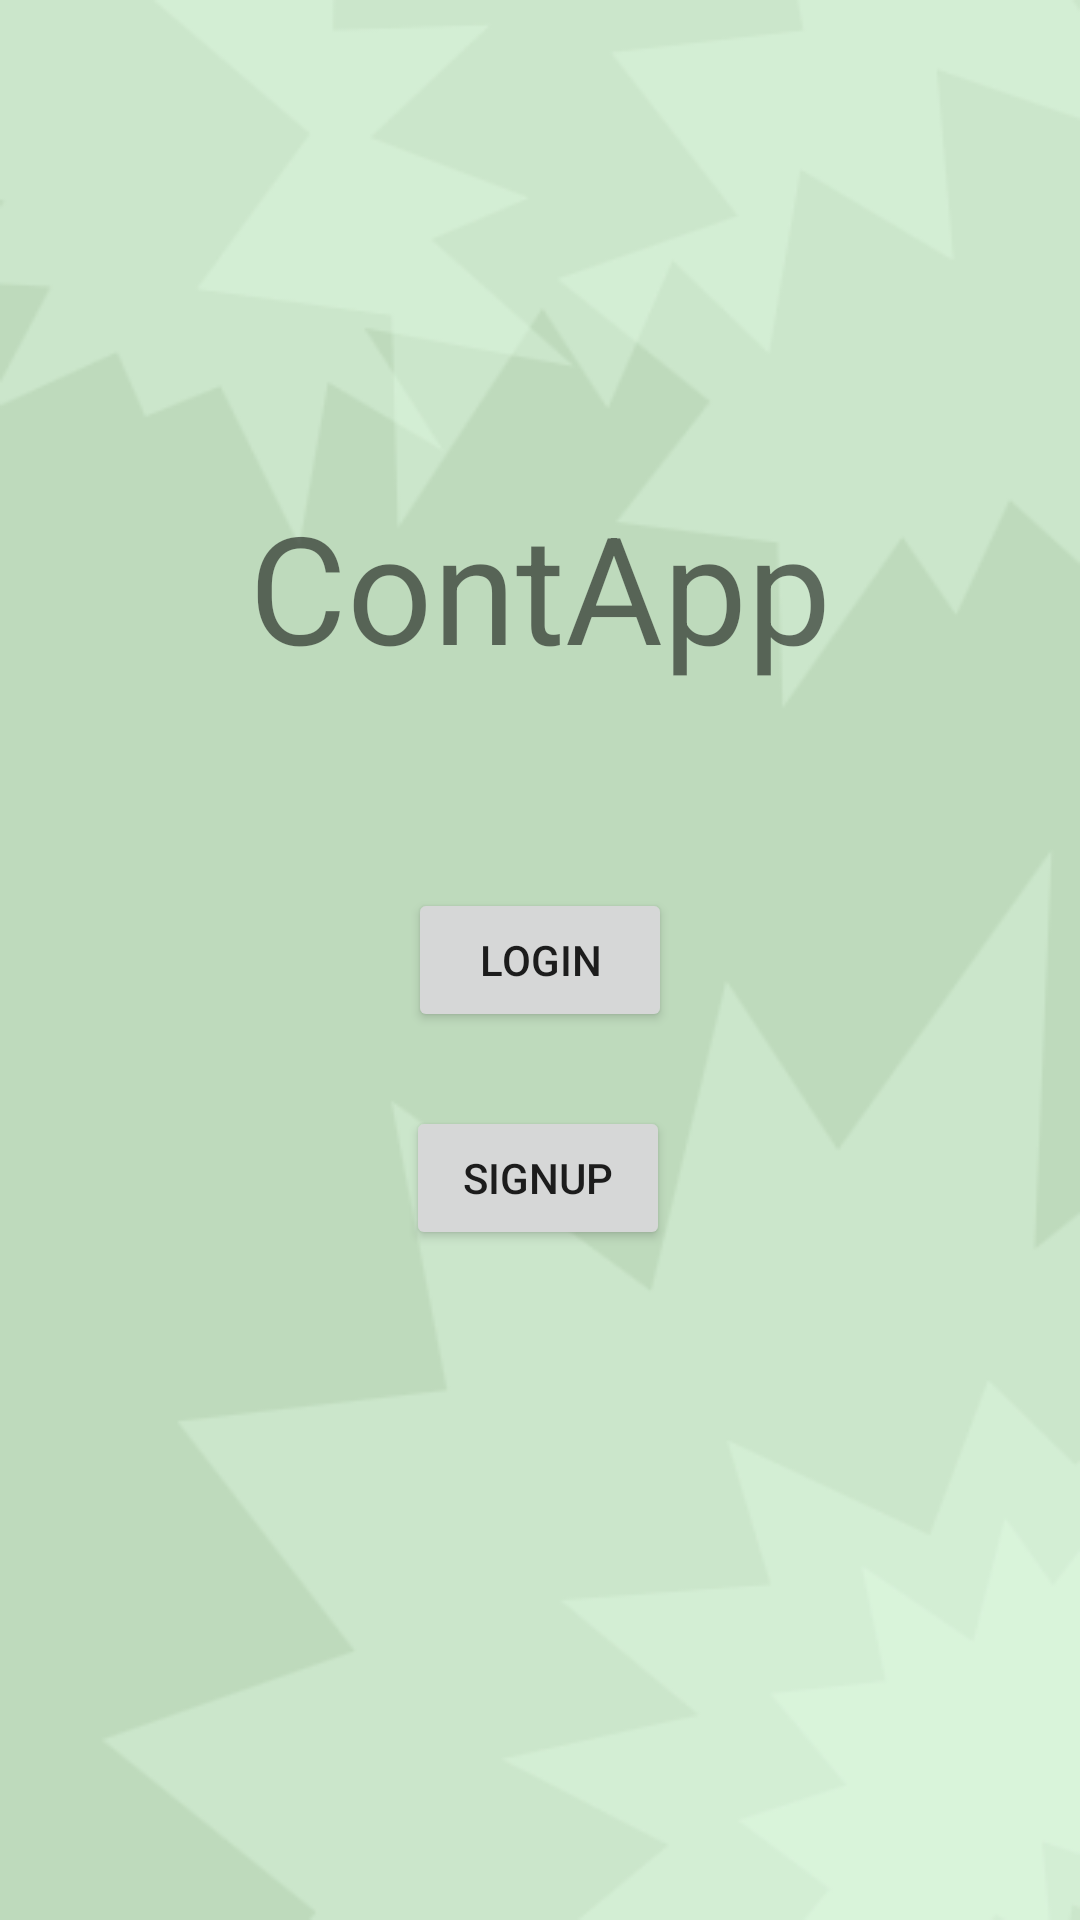

Layout XML and referenced resources for this Android screen:
<!-- AndroidManifest.xml: application theme Theme.ContApp2 -->
<!-- res/layout/activity_welcome.xml -->
<?xml version="1.0" encoding="utf-8"?>
<androidx.constraintlayout.widget.ConstraintLayout xmlns:android="http://schemas.android.com/apk/res/android"
    xmlns:app="http://schemas.android.com/apk/res-auto"
    xmlns:tools="http://schemas.android.com/tools"
    android:layout_width="match_parent"
    android:layout_height="match_parent"
    android:background="@drawable/bckgrnd"
    tools:context=".WelcomeActivity">


    <Button
        android:id="@+id/signInBtn"
        android:onClick="SignUp"
        android:layout_width="wrap_content"
        android:layout_height="wrap_content"
        android:text="SignUp"
        app:layout_constraintBottom_toBottomOf="parent"
        app:layout_constraintEnd_toEndOf="parent"
        app:layout_constraintHorizontal_bias="0.498"
        app:layout_constraintStart_toStartOf="parent"
        app:layout_constraintTop_toTopOf="parent"
        app:layout_constraintVertical_bias="0.623" />

    <Button
        android:id="@+id/signUpBtn"
        android:onClick="Login"
        android:layout_width="wrap_content"
        android:layout_height="wrap_content"
        android:text="Login"
        app:layout_constraintBottom_toBottomOf="parent"
        app:layout_constraintEnd_toEndOf="parent"
        app:layout_constraintHorizontal_bias="0.5"
        app:layout_constraintStart_toStartOf="parent"
        app:layout_constraintTop_toTopOf="parent" />

    <TextView
        android:id="@+id/textView"
        android:layout_width="300dp"
        android:layout_height="100dp"
        android:text="ContApp"
        android:gravity="center"
        android:textSize="50dp"
        app:layout_constraintBottom_toBottomOf="parent"
        app:layout_constraintEnd_toEndOf="parent"
        app:layout_constraintHorizontal_bias="0.498"
        app:layout_constraintStart_toStartOf="parent"
        app:layout_constraintTop_toTopOf="parent"
        app:layout_constraintVertical_bias="0.269" />

</androidx.constraintlayout.widget.ConstraintLayout>
<!-- resources referenced by this layout -->
<resources>
  <!-- drawable bckgrnd: png bitmap (drawable-v24, 21325 bytes) -->
  <style name="Theme.ContApp2" parent="Theme.MaterialComponents.DayNight.DarkActionBar">
          
          <item name="colorPrimary">@color/purple_500</item>
          <item name="colorPrimaryVariant">@color/purple_700</item>
          <item name="colorOnPrimary">@color/white</item>
          
          <item name="colorSecondary">@color/teal_200</item>
          <item name="colorSecondaryVariant">@color/teal_700</item>
          <item name="colorOnSecondary">@color/black</item>
          
          <item name="android:statusBarColor" tools:targetApi="l">?attr/colorPrimaryVariant</item>
          
      </style>
  <!-- not gathered from this repository: default colours our renderer supplied (Android Studio template values) -->
  <color name="purple_500">#FF6200EE</color>
  <color name="purple_700">#FF3700B3</color>
  <color name="teal_200">#FF03DAC5</color>
  <color name="teal_700">#FF018786</color>
  <color name="black">#FF000000</color>
  <color name="white">#FFFFFFFF</color>
</resources>
